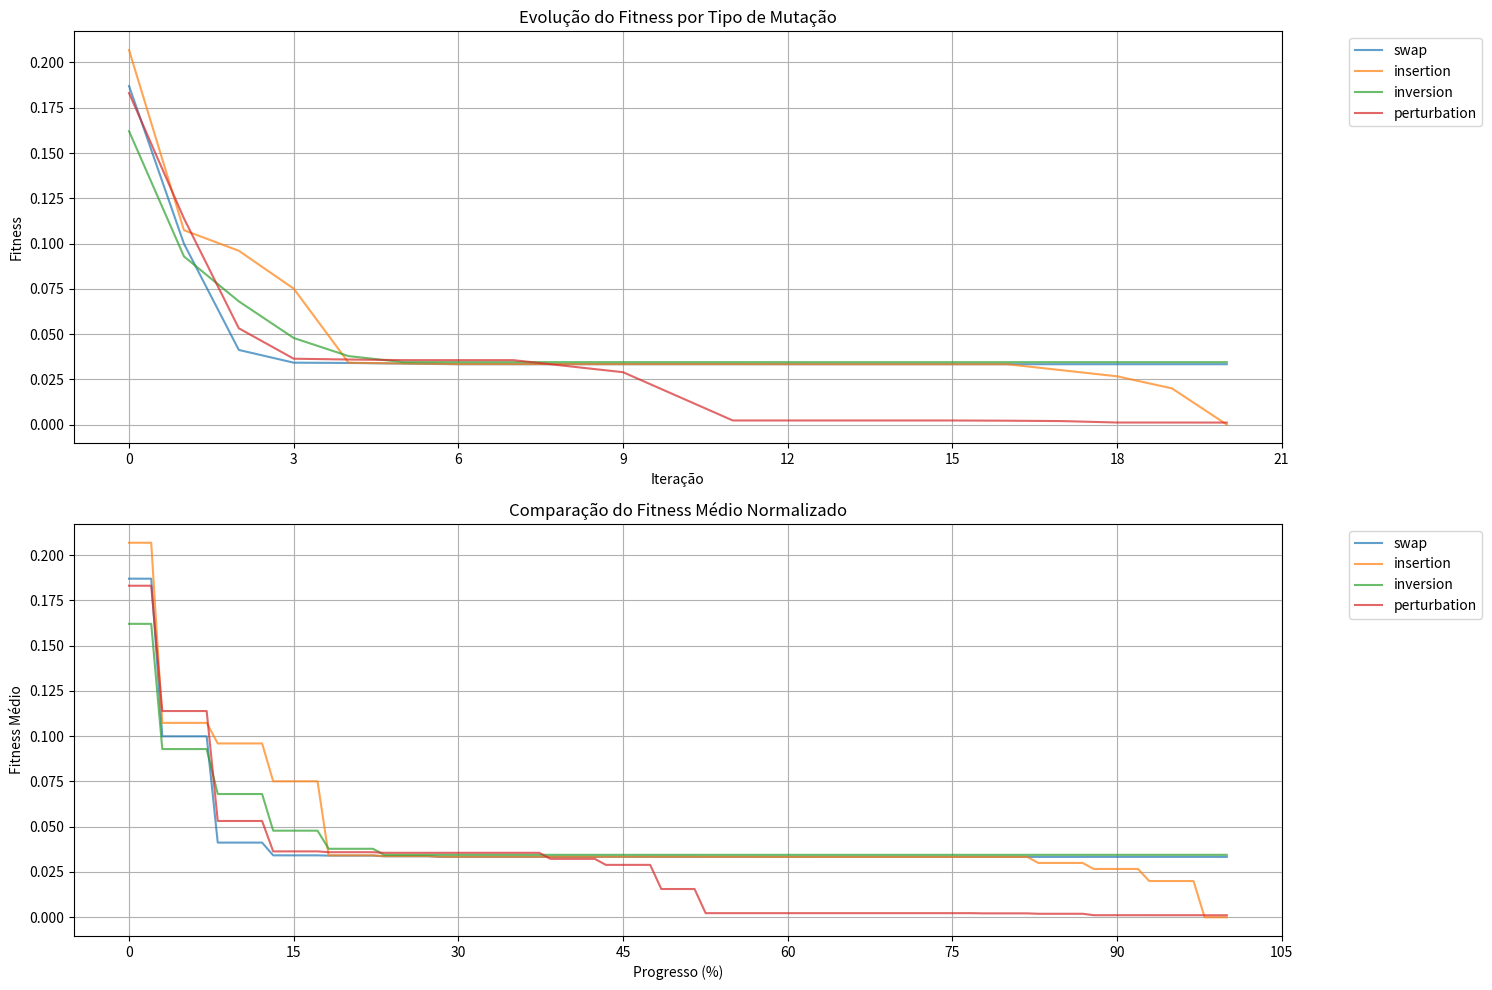

Here is the Python script that generated this plot:
import numpy as np
import matplotlib.pyplot as plt
from typing import List, Tuple, Dict
import random
from enum import Enum
import pandas as pd
from dataclasses import dataclass
from collections import defaultdict

class MutationType(Enum):
    SWAP = "swap"  # Troca de dois genes
    INSERTION = "insertion"  # Inserção de um gene próximo a outro
    INVERSION = "inversion"  # Inversão de uma sub-string
    PERTURBATION = "perturbation"  # Rearranjo aleatório de um subconjunto

@dataclass
class ExperimentResults:
    mutation_type: MutationType
    converged_runs: int
    iterations_to_converge: List[int]
    final_fitness_values: List[float]
    fitness_history: List[float]
    best_fitness_history: List[float]
    converged_individuals_per_run: List[int]

class ComparativeAnalysis:
    def __init__(self):
        self.results: Dict[MutationType, ExperimentResults] = {}
        self.percentile_points = 100  # Número de pontos percentuais para análise
        
    def add_results(self, mutation_type: MutationType, results: ExperimentResults):
        self.results[mutation_type] = results
    
    def normalize_progress(self, fitness_history: List[float], max_iterations: int) -> Tuple[List[float], List[float]]:
        """
        Normaliza o progresso do fitness para uma escala percentual.
        Retorna os percentuais e os valores de fitness normalizados.
        """
        # Cria pontos percentuais (0% a 100%)
        percentiles = np.linspace(0, 100, self.percentile_points)
        
        # Calcula os índices correspondentes para cada percentual
        indices = np.round(np.array(percentiles) * (len(fitness_history) - 1) / 100).astype(int)
        
        # Obtém os valores de fitness nos pontos percentuais
        normalized_fitness = [fitness_history[i] for i in indices]
        
        return percentiles, normalized_fitness

    def plot_convergence_comparison(self):
        """Plota a comparação da convergência entre diferentes tipos de mutação."""
        plt.figure(figsize=(15, 10))
        
        # Subplot 1: Fitness médio por iteração
        plt.subplot(2, 1, 1)
        for mutation_type, result in self.results.items():
            # Usa o histórico de fitness da primeira execução
            iterations = range(len(result.fitness_history))
            plt.plot(iterations, result.fitness_history, 
                    label=mutation_type.value, 
                    linestyle='-', 
                    alpha=0.7)
        
        plt.xlabel('Iteração')
        plt.ylabel('Fitness')
        plt.title('Evolução do Fitness por Tipo de Mutação')
        plt.legend(bbox_to_anchor=(1.05, 1), loc='upper left')
        plt.grid(True)
        
        # Configura os ticks do eixo x para mostrar apenas números inteiros
        plt.gca().xaxis.set_major_locator(plt.MaxNLocator(integer=True))
        # Configura os ticks do eixo y para mostrar apenas números inteiros
        plt.gca().yaxis.set_major_locator(plt.MaxNLocator(integer=True))
        
        # Subplot 2: Fitness médio normalizado por progresso percentual
        plt.subplot(2, 1, 2)
        for mutation_type, result in self.results.items():
            # Usa o tamanho do histórico de fitness como número máximo de iterações
            max_iterations = len(result.fitness_history)
            
            # Normaliza o progresso
            percentiles, normalized_fitness = self.normalize_progress(result.fitness_history, max_iterations)
            
            plt.plot(percentiles, normalized_fitness, 
                    label=mutation_type.value, 
                    linestyle='-', 
                    alpha=0.7)
        
        plt.xlabel('Progresso (%)')
        plt.ylabel('Fitness Médio')
        plt.title('Comparação do Fitness Médio Normalizado')
        plt.legend(bbox_to_anchor=(1.05, 1), loc='upper left')
        plt.grid(True)
        
        # Configura os ticks do eixo x para mostrar apenas números inteiros
        plt.gca().xaxis.set_major_locator(plt.MaxNLocator(integer=True))
        # Configura os ticks do eixo y para mostrar apenas números inteiros
        plt.gca().yaxis.set_major_locator(plt.MaxNLocator(integer=True))
        
        plt.tight_layout()
        plt.savefig('convergence_analysis.png', bbox_inches='tight', dpi=300)
        plt.show()
    
    def generate_statistical_report(self):
        """Gera um relatório estatístico comparativo."""
        report = []
        for mutation_type, result in self.results.items():
            # Filtra apenas as execuções que convergiram
            converged_iterations = [it for it in result.iterations_to_converge if it > 0]
            
            stats = {
                'Tipo de Mutação': mutation_type.value,
                'Taxa de Convergência': f"{result.converged_runs}/30 ({result.converged_runs/30*100:.1f}%)",
                'Média de Iterações para Convergência': f"{np.mean(converged_iterations):.2f}" if converged_iterations else "N/A",
                'Desvio Padrão das Iterações': f"{np.std(converged_iterations):.2f}" if converged_iterations else "N/A",
                'Fitness Médio Final': f"{np.mean(result.final_fitness_values):.2f}",
                'Desvio Padrão do Fitness Final': f"{np.std(result.final_fitness_values):.2f}",
                'Média de Indivíduos Convergidos por Execução': f"{np.mean(result.converged_individuals_per_run):.2f}",
                'Iteração Média para Primeira Convergência': f"{np.mean([i for i, x in enumerate(result.best_fitness_history) if x == 0]):.2f}"
            }
            report.append(stats)
        
        # Cria um DataFrame para melhor visualização
        df = pd.DataFrame(report)
        print("\nRelatório Estatístico Comparativo:")
        print(df.to_string(index=False))
        
        # Salva o relatório em CSV
        df.to_csv('comparative_analysis.csv', index=False)
        print("\nRelatório salvo em 'comparative_analysis.csv'")

class EightQueensGA:
    def __init__(self, mutation_type: MutationType = MutationType.SWAP):
        self.population_size = 10
        self.crossover_prob = 0.9
        self.mutation_prob = 0.4
        self.max_evaluations = 10000
        self.min_iterations = 20  # Número mínimo de iterações
        self.board_size = 8
        self.population = []
        self.fitness_history = []
        self.best_fitness_history = []
        self.evaluations = 0
        self.mutation_type = mutation_type
        self.found_solution = False  # Flag para indicar se encontrou a solução

    def initialize_population(self):
        """Inicializa a população com permutações aleatórias."""
        self.population = []
        for _ in range(self.population_size):
            individual = list(range(self.board_size))
            random.shuffle(individual)
            self.population.append(individual)

    def calculate_fitness(self, individual: List[int]) -> int:
        """Calcula o fitness de um indivíduo (número de conflitos)."""
        conflicts = 0
        for i in range(len(individual)):
            for j in range(i + 1, len(individual)):
                # Verifica conflitos na mesma diagonal
                if abs(i - j) == abs(individual[i] - individual[j]):
                    conflicts += 1
        return conflicts

    def select_parents(self) -> Tuple[List[int], List[int]]:
        """Seleciona dois pais usando o método de ranking."""
        candidates = random.sample(self.population, 5)
        candidates.sort(key=self.calculate_fitness)
        return candidates[0], candidates[1]

    def crossover(self, parent1: List[int], parent2: List[int]) -> Tuple[List[int], List[int]]:
        """Realiza o crossover cut-and-crossfill."""
        if random.random() > self.crossover_prob:
            return parent1.copy(), parent2.copy()

        size = len(parent1)
        point = random.randint(0, size-1)
        
        def create_child(p1: List[int], p2: List[int], cut_point: int) -> List[int]:
            child = [-1] * size
            # Copia a primeira parte do primeiro pai
            child[:cut_point] = p1[:cut_point]
            # Preenche o resto com elementos do segundo pai na ordem correta
            remaining = [x for x in p2 if x not in child[:cut_point]]
            child[cut_point:] = remaining
            return child

        child1 = create_child(parent1, parent2, point)
        child2 = create_child(parent2, parent1, point)
        return child1, child2

    def mutate_swap(self, individual: List[int]) -> List[int]:
        """
        Mutação por troca: dois genes são escolhidos aleatoriamente e suas posições são trocadas.
        Este operador preserva a maior parte da adjacência da informação.
        Esperado: Boa preservação de padrões locais, mas pode ser limitado em explorar novas configurações.
        """
        if random.random() < self.mutation_prob:
            idx1, idx2 = random.sample(range(len(individual)), 2)
            individual[idx1], individual[idx2] = individual[idx2], individual[idx1]
        return individual

    def mutate_insertion(self, individual: List[int]) -> List[int]:
        """
        Mutação por inserção: dois genes são escolhidos aleatoriamente, o segundo é movido para próximo do primeiro.
        Este operador preserva a maior parte da ordem da informação adjacente.
        Esperado: Melhor preservação de sequências ordenadas, útil quando a ordem relativa dos genes é importante.
        """
        if random.random() < self.mutation_prob:
            idx1, idx2 = random.sample(range(len(individual)), 2)
            gene = individual.pop(idx2)
            # Insere o gene próximo ao primeiro índice escolhido
            insert_pos = (idx1 + 1) % len(individual)   
            individual.insert(insert_pos, gene)
        return individual

    def mutate_inversion(self, individual: List[int]) -> List[int]:
        """
        Mutação por inversão: dois genes são escolhidos aleatoriamente e a sub-string entre eles é invertida.
        Este operador preserva a adjacência da informação, mas modifica a ordem.
        Esperado: Bom para explorar novas configurações mantendo conexões locais, útil para quebrar padrões rígidos.
        """
        if random.random() < self.mutation_prob:
            idx1, idx2 = sorted(random.sample(range(len(individual)), 2))
            individual[idx1:idx2+1] = reversed(individual[idx1:idx2+1])
        return individual

    def mutate_perturbation(self, individual: List[int]) -> List[int]:
        """
        Mutação por perturbação: um subconjunto de genes é escolhido aleatoriamente e rearranjado.
        Este operador permite mudanças mais drásticas na configuração.
        Esperado: Maior exploração do espaço de busca, mas pode perder boas características locais.
        """
        if random.random() < self.mutation_prob:
            # Escolhe um subconjunto aleatório de genes
            subset_size = random.randint(2, len(individual) // 2)
            subset_indices = random.sample(range(len(individual)), subset_size)
            subset = [individual[i] for i in subset_indices]
            random.shuffle(subset)
            # Recoloca os genes rearranjados
            for i, idx in enumerate(subset_indices):
                individual[idx] = subset[i]
        return individual

    def mutate(self, individual: List[int]) -> List[int]:
        """Aplica a mutação selecionada ao indivíduo."""
        if self.mutation_type == MutationType.SWAP:
            return self.mutate_swap(individual)
        elif self.mutation_type == MutationType.INSERTION:
            return self.mutate_insertion(individual)
        elif self.mutation_type == MutationType.INVERSION:
            return self.mutate_inversion(individual)
        elif self.mutation_type == MutationType.PERTURBATION:
            return self.mutate_perturbation(individual)
        return individual

    def select_survivors(self, offspring: List[List[int]]) -> None:
        """Seleciona sobreviventes substituindo os piores indivíduos."""
        all_individuals = self.population + offspring
        all_individuals.sort(key=self.calculate_fitness)
        self.population = all_individuals[:self.population_size]

    def run(self) -> Tuple[bool, int, List[float], List[float]]:
        """Executa o algoritmo genético."""
        self.initialize_population()
        self.fitness_history = []
        self.best_fitness_history = []
        self.evaluations = 0
        self.found_solution = False
        iteration = 0

        while self.evaluations < self.max_evaluations:
            # Calcula fitness da população atual
            population_fitness = [self.calculate_fitness(ind) for ind in self.population]
            self.evaluations += len(self.population)
            
            # Atualiza histórico
            self.fitness_history.append(np.mean(population_fitness))
            self.best_fitness_history.append(min(population_fitness))
            
            # Verifica se encontrou a solução
            if min(population_fitness) == 0:
                self.found_solution = True
            
            # Continua executando até atingir o número mínimo de iterações
            if self.found_solution and iteration >= self.min_iterations:
                return True, iteration, self.fitness_history, self.best_fitness_history

            # Gera nova geração
            offspring = []
            for _ in range(self.population_size // 2):
                parent1, parent2 = self.select_parents()
                child1, child2 = self.crossover(parent1, parent2)
                child1 = self.mutate(child1)
                child2 = self.mutate(child2)
                offspring.extend([child1, child2])

            self.select_survivors(offspring)
            iteration += 1

        return self.found_solution, iteration, self.fitness_history, self.best_fitness_history

def analyze_fastest_runs(results: ExperimentResults, num_runs: int = 5) -> None:
    """Analisa as execuções mais rápidas que convergiram."""
    # Filtra apenas as execuções que convergiram
    converged_iterations = [(i, it) for i, it in enumerate(results.iterations_to_converge) if it > 0]
    
    if not converged_iterations:
        print(f"\nNenhuma execução convergiu para o tipo de mutação {results.mutation_type.value}")
        return
    
    # Ordena por número de iterações
    converged_iterations.sort(key=lambda x: x[1])
    
    print(f"\nAnálise das {min(num_runs, len(converged_iterations))} execuções mais rápidas para {results.mutation_type.value}:")
    print("-" * 50)
    
    for i, (run_idx, iterations) in enumerate(converged_iterations[:num_runs]):
        print(f"\nExecução #{run_idx + 1}:")
        print(f"Iterações até convergência: {iterations}")
        print(f"Fitness final: {results.final_fitness_values[run_idx]}")
        print(f"Indivíduos convergidos: {results.converged_individuals_per_run[run_idx]}")

def run_experiment(mutation_type: MutationType, num_runs: int = 30) -> ExperimentResults:
    """Executa o experimento múltiplas vezes e coleta estatísticas detalhadas."""
    converged_runs = 0
    iterations_to_converge = []
    final_fitness_values = []
    converged_individuals_per_run = []
    best_fitness_history = []
    fitness_history = []
    detailed_runs = []  # Armazena detalhes de cada execução

    for run in range(num_runs):
        print(f"Executando experimento {run + 1}/{num_runs} com mutação {mutation_type.value}")
        ga = EightQueensGA(mutation_type)
        converged, iterations, run_fitness_history, run_best_fitness = ga.run()
        
        run_details = {
            'converged': converged,
            'iterations': iterations,
            'fitness_history': run_fitness_history,
            'best_fitness_history': run_best_fitness,
            'final_population_fitness': [ga.calculate_fitness(ind) for ind in ga.population]
        }
        detailed_runs.append(run_details)
        
        if converged:
            converged_runs += 1
            # Encontra a primeira iteração onde o fitness chegou a zero
            first_convergence = next((i for i, x in enumerate(run_best_fitness) if x == 0), -1)
            iterations_to_converge.append(first_convergence)
        else:
            iterations_to_converge.append(-1)  # Marca execuções não convergentes
        
        # Conta quantos indivíduos convergiram nesta execução
        converged_individuals = sum(1 for ind in ga.population if ga.calculate_fitness(ind) == 0)
        converged_individuals_per_run.append(converged_individuals)
        
        final_fitness = min([ga.calculate_fitness(ind) for ind in ga.population])
        final_fitness_values.append(final_fitness)
        
        # Atualiza históricos
        if not fitness_history:
            fitness_history = run_fitness_history
            best_fitness_history = run_best_fitness
        else:
            # Média dos históricos de todas as execuções
            fitness_history = [sum(x)/num_runs for x in zip(fitness_history, run_fitness_history)]
            best_fitness_history = [min(x) for x in zip(best_fitness_history, run_best_fitness)]

    results = ExperimentResults(
        mutation_type=mutation_type,
        converged_runs=converged_runs,
        iterations_to_converge=iterations_to_converge,
        final_fitness_values=final_fitness_values,
        fitness_history=fitness_history,
        best_fitness_history=best_fitness_history,
        converged_individuals_per_run=converged_individuals_per_run
    )
    
    # Analisa as execuções mais rápidas
    analyze_fastest_runs(results)
    
    return results

if __name__ == "__main__":
    # Cria o objeto de análise comparativa
    analysis = ComparativeAnalysis()
    
    # Executa experimentos para cada tipo de mutação
    for mutation_type in MutationType:
        results = run_experiment(mutation_type)
        analysis.add_results(mutation_type, results)
    
    # Gera relatórios e gráficos comparativos
    analysis.plot_convergence_comparison()
    analysis.generate_statistical_report() 